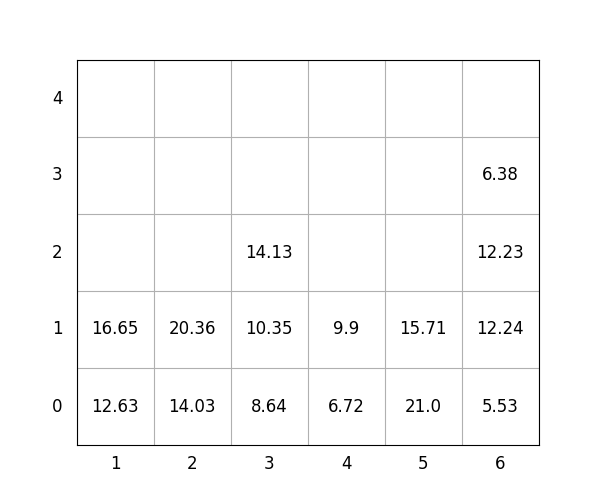

Values plotted in this chart, from the file beside it:
idx, loc_x, loc_y, loc_z, weight, group, score, seq, reloc, size(ft)
1, 4, 0, 0, 6.72, 3, 306.7, 0, 1.0, 20
2, 4, 0, 1, 9.9, 2, 209.9, 0, 1.0, 20
3, 2, 0, 0, 14.03, 1, 114, 0, 0, 20
4, 6, 0, 0, 5.53, 0, 5.53, 0, 0, 20
5, 5, 0, 0, 21.0, 0, 21.0, 0, 0, 20
6, 1, 0, 0, 12.63, 1, 112.6, 0, 0, 20
7, 3, 0, 0, 8.64, 1, 108.6, 0, 0, 20
8, 6, 0, 1, 12.24, 0, 12.24, 1, 1.0, 20
9, 1, 0, 1, 16.65, 3, 316.6, 2, 0, 20
10, 5, 0, 1, 15.71, 1, 115.7, 3, 0, 20
11, 2, 0, 1, 20.36, 1, 120.4, 4, 0, 20
12, 3, 0, 1, 10.35, 1, 110.3, 5, 0, 20
13, 6, 0, 2, 12.23, 0, 12.23, 6, 1.0, 20
14, 6, 0, 3, 6.38, 0, 6.38, 7, 1.0, 20
15, 3, 0, 2, 14.13, 1, 114.1, 8, 0, 20
